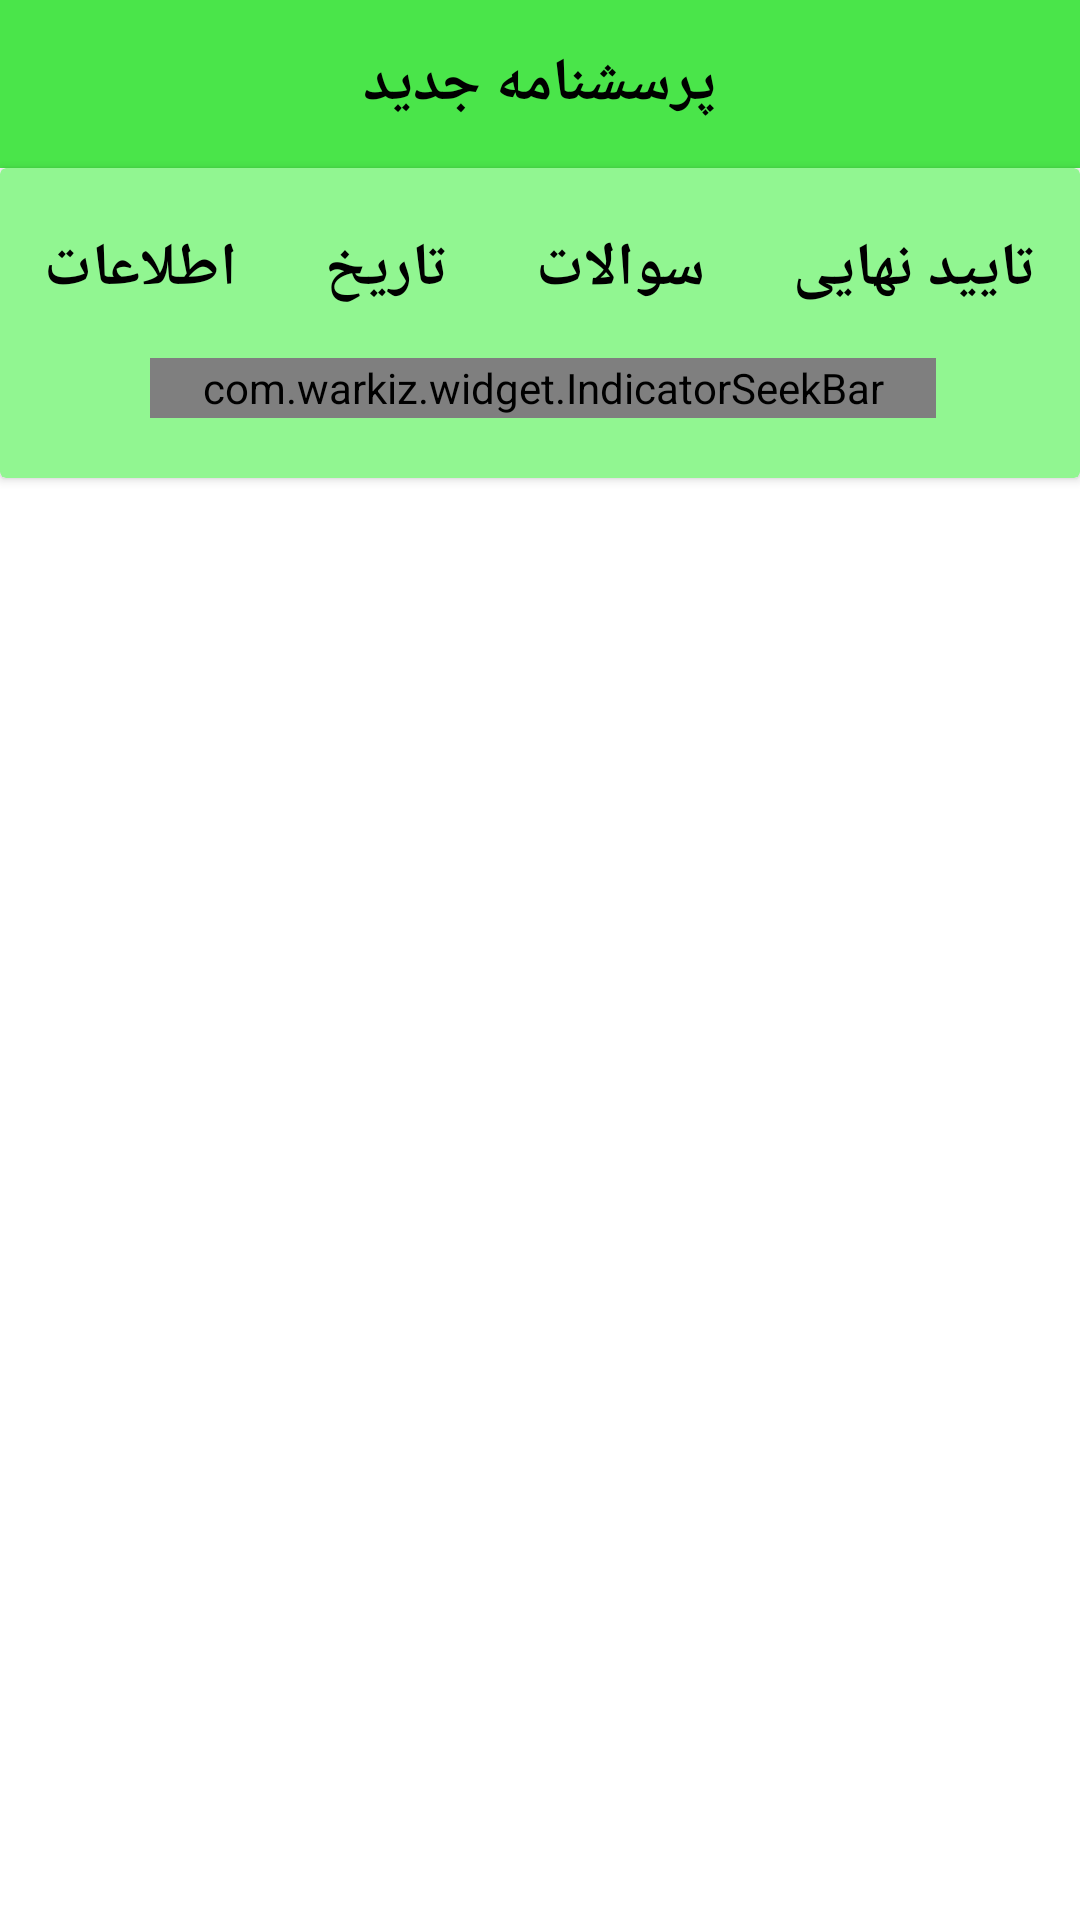

The Android layout XML behind this screen, and the referenced resources:
<!-- AndroidManifest.xml: application theme Theme.PorsNo_Android -->
<!-- res/layout/activity_new_question.xml -->
<?xml version="1.0" encoding="utf-8"?>
<androidx.constraintlayout.widget.ConstraintLayout xmlns:android="http://schemas.android.com/apk/res/android"
    xmlns:app="http://schemas.android.com/apk/res-auto"
    xmlns:tools="http://schemas.android.com/tools"
    android:layout_width="match_parent"
    android:layout_height="match_parent"
    android:theme="@style/Theme.MaterialComponents.Light.NoActionBar"
    tools:context=".Activity.NewQuestionActivity">

    <com.google.android.material.appbar.AppBarLayout
        android:id="@+id/toolbar"
        android:layout_width="match_parent"
        android:layout_height="wrap_content"
        app:layout_constraintEnd_toEndOf="parent"
        app:layout_constraintStart_toStartOf="parent"
        app:layout_constraintTop_toTopOf="parent">

        <com.google.android.material.appbar.MaterialToolbar
            android:id="@+id/topAppBar"
            style="@style/Widget.MaterialComponents.Toolbar.Primary"
            android:layout_width="match_parent"
            android:layout_height="?attr/actionBarSize"
            android:background="@color/main_green"
            app:navigationIcon="@drawable/ic_back"
            app:navigationIconTint="#000"
            app:title="پرسشنامه جدید"
            app:titleCentered="true"
            app:titleTextAppearance="@style/appBar"
            app:titleTextColor="#000" />

    </com.google.android.material.appbar.AppBarLayout>

    <androidx.cardview.widget.CardView
        android:id="@+id/cardView2"
        android:layout_width="match_parent"
        android:layout_height="wrap_content"
        app:cardBackgroundColor="#91F691"
        app:layout_constraintEnd_toEndOf="parent"
        app:layout_constraintStart_toStartOf="parent"
        app:layout_constraintTop_toBottomOf="@+id/toolbar">

        <LinearLayout
            android:layout_width="match_parent"
            android:layout_height="wrap_content"
            android:layout_marginBottom="20dp"
            android:orientation="vertical">

            <LinearLayout
                android:layout_width="match_parent"
                android:layout_height="wrap_content"
                android:layout_marginTop="20dp"
                android:orientation="horizontal"
                android:weightSum="4">

                <TextView
                    android:layout_width="wrap_content"
                    android:layout_height="wrap_content"
                    android:layout_weight="1"
                    android:fontFamily="@font/vazir"
                    android:gravity="center"
                    android:text="اطلاعات"
                    android:textColor="#000"
                    android:textSize="20dp"
                    android:textStyle="bold" />

                <TextView
                    android:layout_width="wrap_content"
                    android:layout_height="wrap_content"
                    android:layout_weight="1"
                    android:fontFamily="@font/vazir"
                    android:gravity="center"
                    android:text="تاریخ"
                    android:textColor="#000"
                    android:textSize="20dp"
                    android:textStyle="bold" />

                <TextView
                    android:layout_width="wrap_content"
                    android:layout_height="wrap_content"
                    android:layout_weight="1"
                    android:fontFamily="@font/vazir"
                    android:gravity="center"
                    android:text="سوالات"
                    android:textColor="#000"
                    android:textSize="20dp"
                    android:textStyle="bold" />

                <TextView
                    android:layout_width="wrap_content"
                    android:layout_height="wrap_content"
                    android:layout_weight="1"
                    android:fontFamily="@font/vazir"
                    android:gravity="center"
                    android:text="تایید نهایی"
                    android:textColor="#000"
                    android:textSize="20dp"
                    android:textStyle="bold" />

            </LinearLayout>

            <com.warkiz.widget.IndicatorSeekBar
                android:id="@+id/seekBar"
                android:layout_width="match_parent"
                android:layout_height="20dp"
                android:layout_marginLeft="50dp"
                android:layout_marginTop="16dp"
                android:layout_marginRight="48dp"
                android:clickable="false"
                android:focusable="false"
                android:focusedByDefault="false"
                app:isb_indicator_text_size="18sp"
                app:isb_max="100"
                app:isb_min="0"
                app:isb_only_thumb_draggable="true"
                app:isb_progress="0"
                app:isb_seek_smoothly="false"
                app:isb_show_indicator="rounded_rectangle"
                app:isb_thumb_color="#077D0F"
                app:isb_thumb_size="15dp"
                app:isb_track_background_color="#FFFFFF"
                app:isb_track_background_size="2.5dp"
                app:isb_track_progress_size="4dp" />
        </LinearLayout>


    </androidx.cardview.widget.CardView>

    <FrameLayout
        android:id="@+id/frameLayout"
        android:layout_width="0dp"
        android:layout_height="0dp"
        android:focusable="true"
        app:layout_constraintBottom_toBottomOf="parent"
        app:layout_constraintEnd_toEndOf="parent"
        app:layout_constraintStart_toStartOf="parent"
        app:layout_constraintTop_toBottomOf="@+id/cardView2" />

</androidx.constraintlayout.widget.ConstraintLayout>
<!-- resources referenced by this layout -->
<resources>
  <color name="main_green">#4AE54A</color>
  <style name="appBar" parent="android:Widget.TextView">
          <item name="android:fontFamily">@font/vazir</item>
          <item name="android:textSize">20dp</item>
          <item name="android:textStyle">bold</item>
      </style>
  <style name="Theme.PorsNo_Android" parent="Theme.MaterialComponents.Light.NoActionBar">
          
          <item name="colorPrimary">@color/mainGreen</item>
          <item name="colorPrimaryVariant">@color/purple_700</item>
          <item name="colorOnPrimary">@color/white</item>
          
          <item name="colorSecondary">@color/teal_200</item>
          <item name="colorSecondaryVariant">@color/teal_700</item>
          <item name="colorOnSecondary">@color/black</item>
          
          <item name="android:statusBarColor" tools:targetApi="l">?attr/colorPrimaryVariant</item>
          
          <item name="android:layoutDirection">ltr</item>
      </style>
  <color name="mainGreen">#5aff15</color>
  <color name="purple_700">#19CD12</color>
  <color name="white">#FFFFFFFF</color>
  <color name="teal_200">#FF03DAC5</color>
  <color name="teal_700">#FF018786</color>
  <color name="black">#FF000000</color>
</resources>
